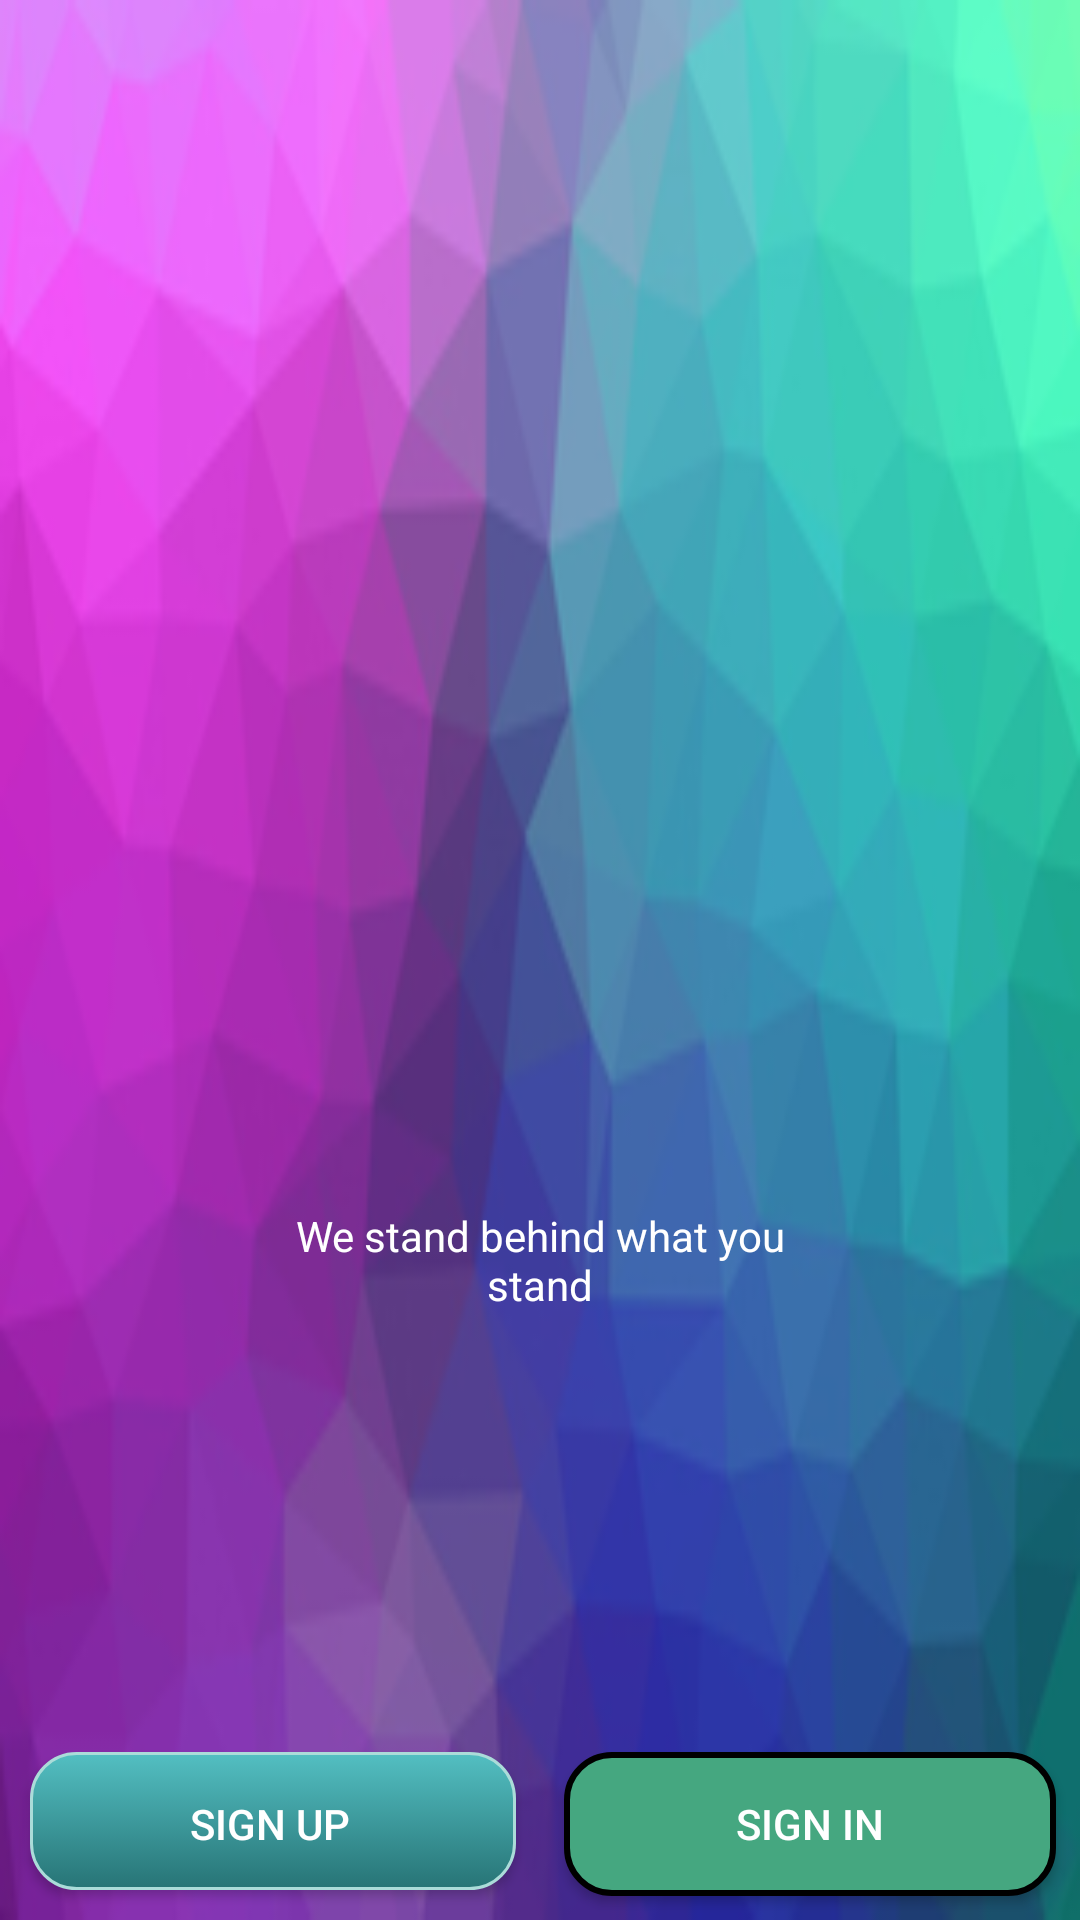

Android layout source for this screen:
<!-- AndroidManifest.xml: application theme AppTheme -->
<!-- res/layout/activity_main.xml -->
<?xml version="1.0" encoding="utf-8"?>

<RelativeLayout xmlns:android="http://schemas.android.com/apk/res/android"
    xmlns:app="http://schemas.android.com/apk/res-auto"
    xmlns:tools="http://schemas.android.com/tools"
    android:background="@drawable/background"
    android:layout_width="match_parent"
    android:layout_height="match_parent"
    tools:context="com.example.aakarsh.e_commerce.MainActivity">

    <LinearLayout
       android:orientation="vertical"
       android:layout_centerInParent="true"
       android:layout_width="wrap_content"
       android:layout_height="wrap_content">

       <ImageView
           android:src="@drawable/logo"
           android:layout_width="200dp"
           android:layout_height="200dp" />

       <TextView
           android:gravity="center"
           android:id="@+id/txtSlogan"
           android:text="We stand behind what you stand"
           android:textColor="@android:color/white"
           android:layout_width="200dp"
           android:layout_height="wrap_content" />

   </LinearLayout>

    <LinearLayout
        android:orientation="horizontal"
        android:layout_alignParentBottom="true"
        android:weightSum="2"
        android:layout_width="match_parent"
        android:layout_height="wrap_content">
        
        <Button
            android:id="@+id/btnSignUp"
            android:text="Sign Up"
            android:textColor="@android:color/white"
            android:layout_weight="1"
            android:layout_width="0dp"
            android:layout_height="wrap_content"
            android:layout_margin="8dp"
            android:background="@drawable/shadow"

            />

        <Button
            android:id="@+id/btnSignIn"
            android:text="Sign In"
            android:textColor="@android:color/white"
            android:layout_weight="1"
            android:layout_width="0dp"
            android:layout_height="wrap_content"
            android:layout_margin="8dp"
            android:background="@drawable/btn_sign_in"

            />

    </LinearLayout>

</RelativeLayout>
<!-- resources referenced by this layout -->
<resources>
  <!-- drawable background: png bitmap (drawable, 50063 bytes) -->
  <!-- drawable btn_sign_in (drawable) -->
  <?xml version="1.0" encoding="utf-8"?>
  
  <selector xmlns:android="http://schemas.android.com/apk/res/android">
      <item>
          <shape android:shape="rectangle">
              <solid android:color="#45a780"/>
              <stroke android:color="#000000" android:width="2dp" />
              
              <corners android:radius="15dp" />
          </shape>
      </item>
  </selector>
  <!-- drawable shadow (drawable) -->
  <selector xmlns:android="http://schemas.android.com/apk/res/android">
      <item>
          <layer-list>
  
              <item android:bottom="2dp" android:left="2dp">
                  <shape>
                      <gradient android:angle="270"
                          android:endColor="#277476" android:startColor="#53bfc2" />
                      <stroke android:width="1dp" android:color="#abdcd9" />
                      <corners android:radius="15dp" />
                      <padding android:bottom="10dp" android:left="10dp"
                          android:right="10dp" android:top="10dp" />
                  </shape>
              </item>
          </layer-list>
      </item>
  
  </selector>
  <style name="AppTheme" parent="Theme.AppCompat.Light.NoActionBar">
          
          <item name="colorPrimary">@color/colorPrimary</item>
          <item name="colorPrimaryDark">@color/colorPrimaryDark</item>
          <item name="colorAccent">@color/colorAccent</item>
      </style>
  <color name="colorPrimary">#3F51B5</color>
  <color name="colorPrimaryDark">#303F9F</color>
  <color name="colorAccent">#FF4081</color>
</resources>
